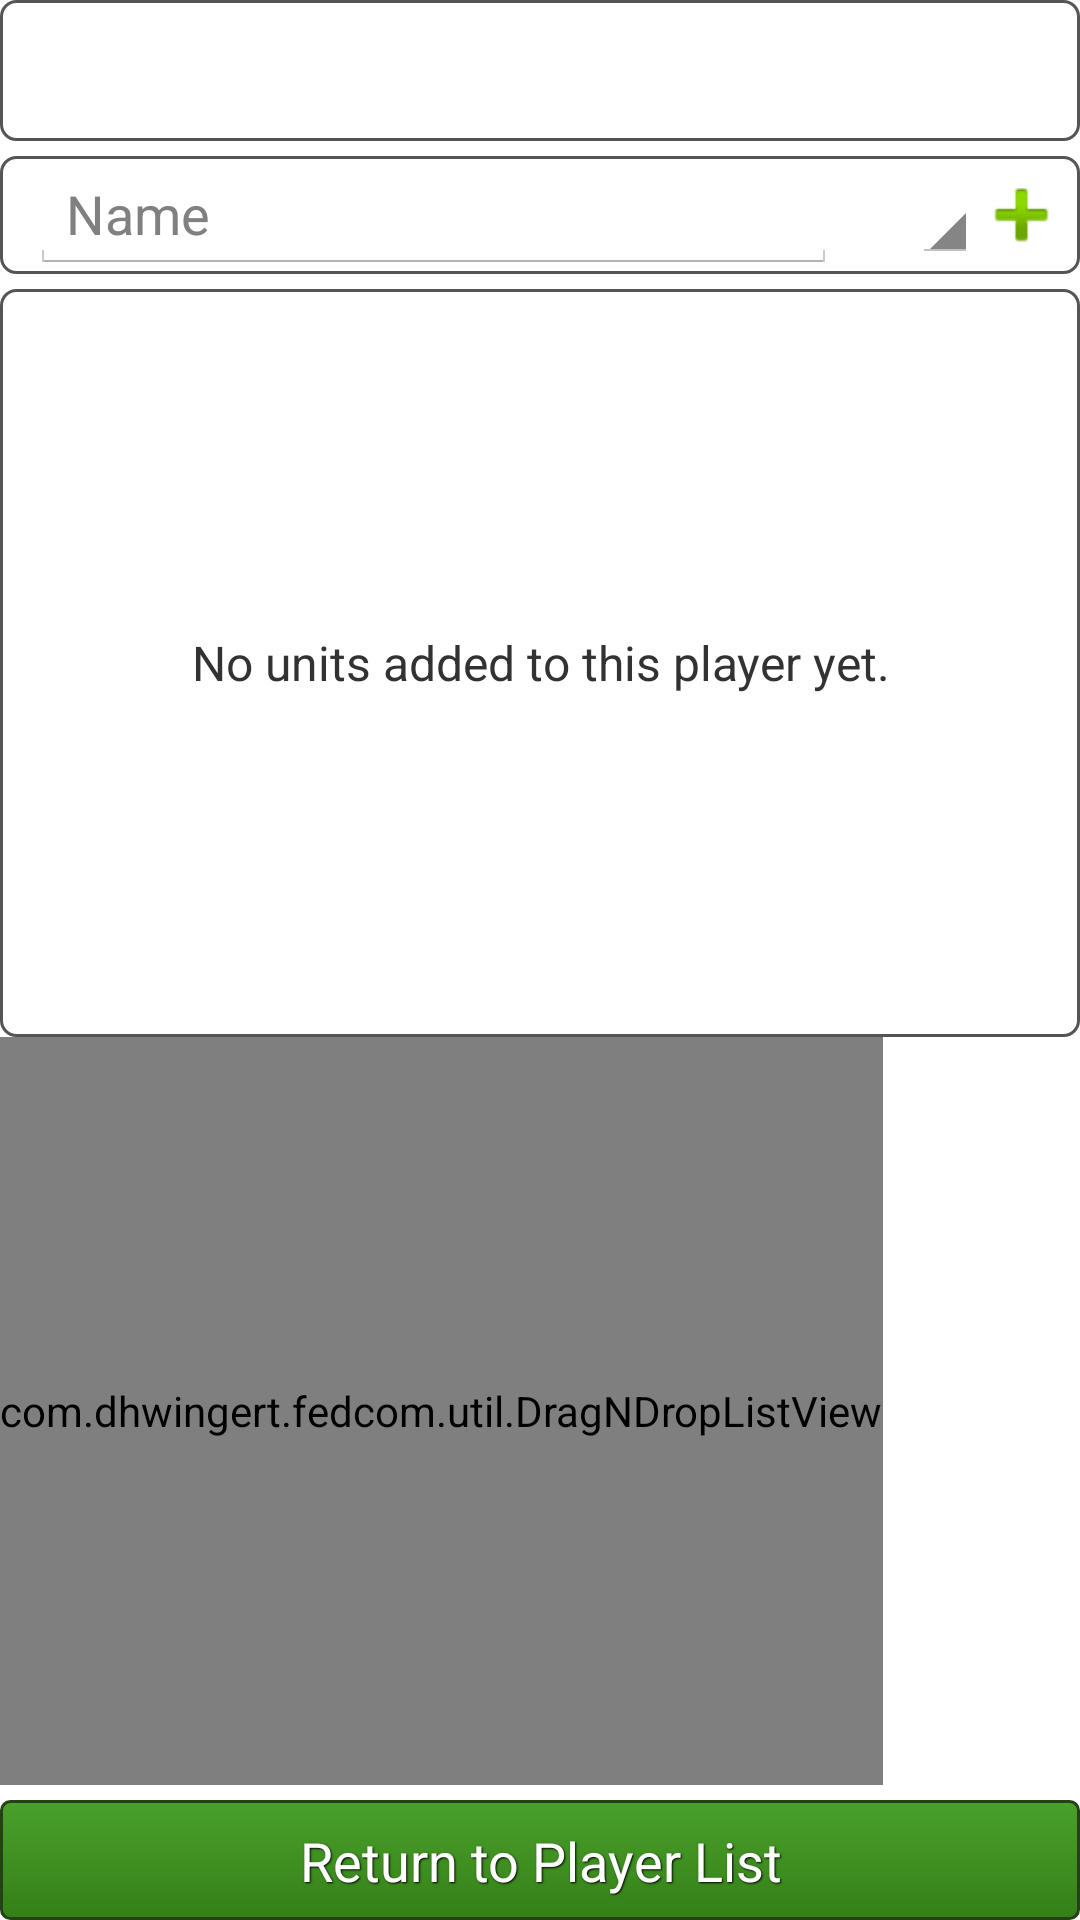

This screen was rendered from an Android layout file. Write that file and the resources it references.
<!-- AndroidManifest.xml: application theme AppTheme -->
<!-- res/layout/fragment_player_details.xml -->
<?xml version="1.0" encoding="utf-8"?>
<LinearLayout xmlns:android="http://schemas.android.com/apk/res/android"
              android:orientation="vertical"
              android:layout_width="match_parent"
              android:layout_height="match_parent"
              android:id="@+id/playerDetailsView">

    <TextView
        android:id="@+id/playerDetailTitleTextView"
        android:layout_width="fill_parent"
        android:layout_height="wrap_content"
        android:gravity="center"
        android:layout_marginBottom="5dp"
        android:textSize="20sp"
        style="@style/ViewBorder"
        />

    <LinearLayout
        android:orientation="horizontal"
        android:layout_marginBottom="5dp"
        style="@style/ContainerOfEditTextAndButtonBorder"
        android:layout_width="match_parent"
        android:layout_height="wrap_content">

        <Spinner
            android:id="@+id/playerUnitTypeSpinner"
            android:layout_width="wrap_content"
            android:layout_height="wrap_content"
            android:layout_gravity="center_vertical"
            android:visibility="gone"
            />
        

        <EditText
            android:layout_width="wrap_content"
            android:layout_height="wrap_content"
            android:layout_weight="1"
            android:id="@+id/addUnitNameEditText"
            android:imeOptions="actionDone"
            android:hint="@string/hint_unitName"
            style="@style/EditTextUnderline"
            android:inputType="textCapWords|textPersonName"/>

        <TextView
            android:id="@+id/playerUnitInitLblTextView"
            android:layout_height="fill_parent"
            android:layout_width="wrap_content"
            style="@style/LabelForEditText16"
            android:layout_marginLeft="20dp"/>

        <Spinner
            android:id="@+id/playerUnitInitSpinner"
            android:layout_width="wrap_content"
            android:layout_height="wrap_content"
            android:layout_gravity="center_vertical"
            />

        <EditText
            android:id="@+id/playerUnitInitEditText"
            android:layout_width="50dp"
            android:layout_height="wrap_content"
            android:inputType="number"
            android:maxLength="2"
            android:imeOptions="actionNext"
            android:visibility="gone"
            />

        <TextView
            style="@style/LabelForEditText16"
            android:visibility="gone"
            android:layout_width="wrap_content"
            android:text="@string/label_speed"
            android:layout_marginLeft="20dp"/>

        <EditText
            android:visibility="gone"
            android:layout_width="50dp"
            android:layout_height="wrap_content"
            android:inputType="numberSigned"
            android:maxLength="3"
            android:id="@+id/playerUnitSpeedEditText"
            />

        <ImageButton
            android:id="@+id/addShipButton"
            android:layout_width="wrap_content"
            android:layout_height="wrap_content"
            android:layout_alignParentRight="true"
            android:layout_margin="0dp"
            android:paddingTop="0dp"
            android:paddingBottom="0dp"
            android:paddingLeft="5dp"
            android:paddingRight="0dp"
            android:layout_gravity="center_vertical"
            android:background="?android:attr/selectableItemBackground"
            android:src="@drawable/ic_input_add">
        </ImageButton>

        <TextView
            android:visibility="gone"
            android:id="@+id/playerDetailsTurnTextView"
            android:layout_width="wrap_content"
            style="@style/LabelForEditText16"/>

    </LinearLayout>

    <TextView
        android:layout_width="fill_parent"
        android:layout_height="0px"
        android:layout_weight="1"
        android:gravity="center"
        style="@style/ViewBorder"
        android:text="@string/list_no_units_for_player"
        android:id="@+id/playerShipListEmptyView"/>

    <com.dhwingert.fedcom.util.DragNDropListView
        android:layout_width="wrap_content"
        android:layout_height="0px"
        android:layout_weight="1"
        style="@style/ViewBorder"
        android:id="@+id/unitsListView"/>

    <Button
        style="@style/NiceButtonGreen"
        android:text="@string/button_return_to_players"
        android:id="@+id/playerDetailsReturnButton"/>

</LinearLayout>
<!-- resources referenced by this layout -->
<resources>
  <!-- drawable ic_input_add: png bitmap (drawable-hdpi, 597 bytes) -->
  <string name="button_return_to_players">Return to Player List</string>
  <string name="hint_unitName">Name</string>
  <string name="label_speed">Speed:</string>
  <string name="list_no_units_for_player">No units added to this player yet.</string>
  <style name="ContainerOfEditTextAndButtonBorder">
          <item name="android:layout_width">wrap_content</item>
          <item name="android:layout_height">wrap_content</item>
          <item name="android:layout_gravity">fill_horizontal</item>
          <item name="android:textSize">16sp</item>
          <item name="android:background">@drawable/textview_border</item>
          <item name="android:paddingTop">0dp</item>
          <item name="android:paddingBottom">0dp</item>
      </style>
  <style name="EditTextUnderline">
          <item name="android:layout_width">wrap_content</item>
          <item name="android:layout_height">wrap_content</item>
          <item name="android:layout_gravity">right|center_vertical</item>
      </style>
  <style name="LabelForEditText16">
          <item name="android:layout_height">wrap_content</item>
          <item name="android:gravity">center_vertical</item>
          <item name="android:textSize">16sp</item>
          <item name="android:layout_marginRight">5dp</item>
      </style>
  <style name="NiceButtonGreen">
          <item name="android:layout_width">fill_parent</item>
          <item name="android:layout_height">40dp</item>
          <item name="android:layout_marginTop">5dp</item>
          <item name="android:gravity">center</item>
          <item name="android:background">@drawable/nice_btn_green</item>
          <item name="android:textColor">@android:color/white</item>
          <item name="android:textSize">18sp</item>
          <item name="android:shadowRadius">1</item>
          <item name="android:shadowDx">1</item>
          <item name="android:shadowDy">1</item>
          <item name="android:shadowColor">@android:color/black</item>
      </style>
  <style name="ViewBorder">
          <item name="android:layout_width">wrap_content</item>
          <item name="android:layout_height">wrap_content</item>
          <item name="android:layout_gravity">fill_horizontal</item>
          <item name="android:textSize">16sp</item>
          <item name="android:background">@drawable/textview_border</item>
      </style>
  <style name="AppTheme" parent="android:Theme.Holo.Light.DarkActionBar">
          
      </style>
  <!-- drawable textview_border (drawable) -->
  <?xml version="1.0" encoding="utf-8"?>
  <shape xmlns:android="http://schemas.android.com/apk/res/android" 
     android:shape="rectangle" >
     <corners android:radius="5dp"/>
     <solid android:color="@android:color/transparent"/>
     <stroke android:width="1dp" android:color="#555"/>
     <padding android:top="10dp" android:left="10dp" android:bottom="10dp" android:right="10dp"/>
  </shape>
  <!-- drawable nice_btn_green: vector/xml drawable (drawable, 2296 chars, omitted) -->
</resources>
